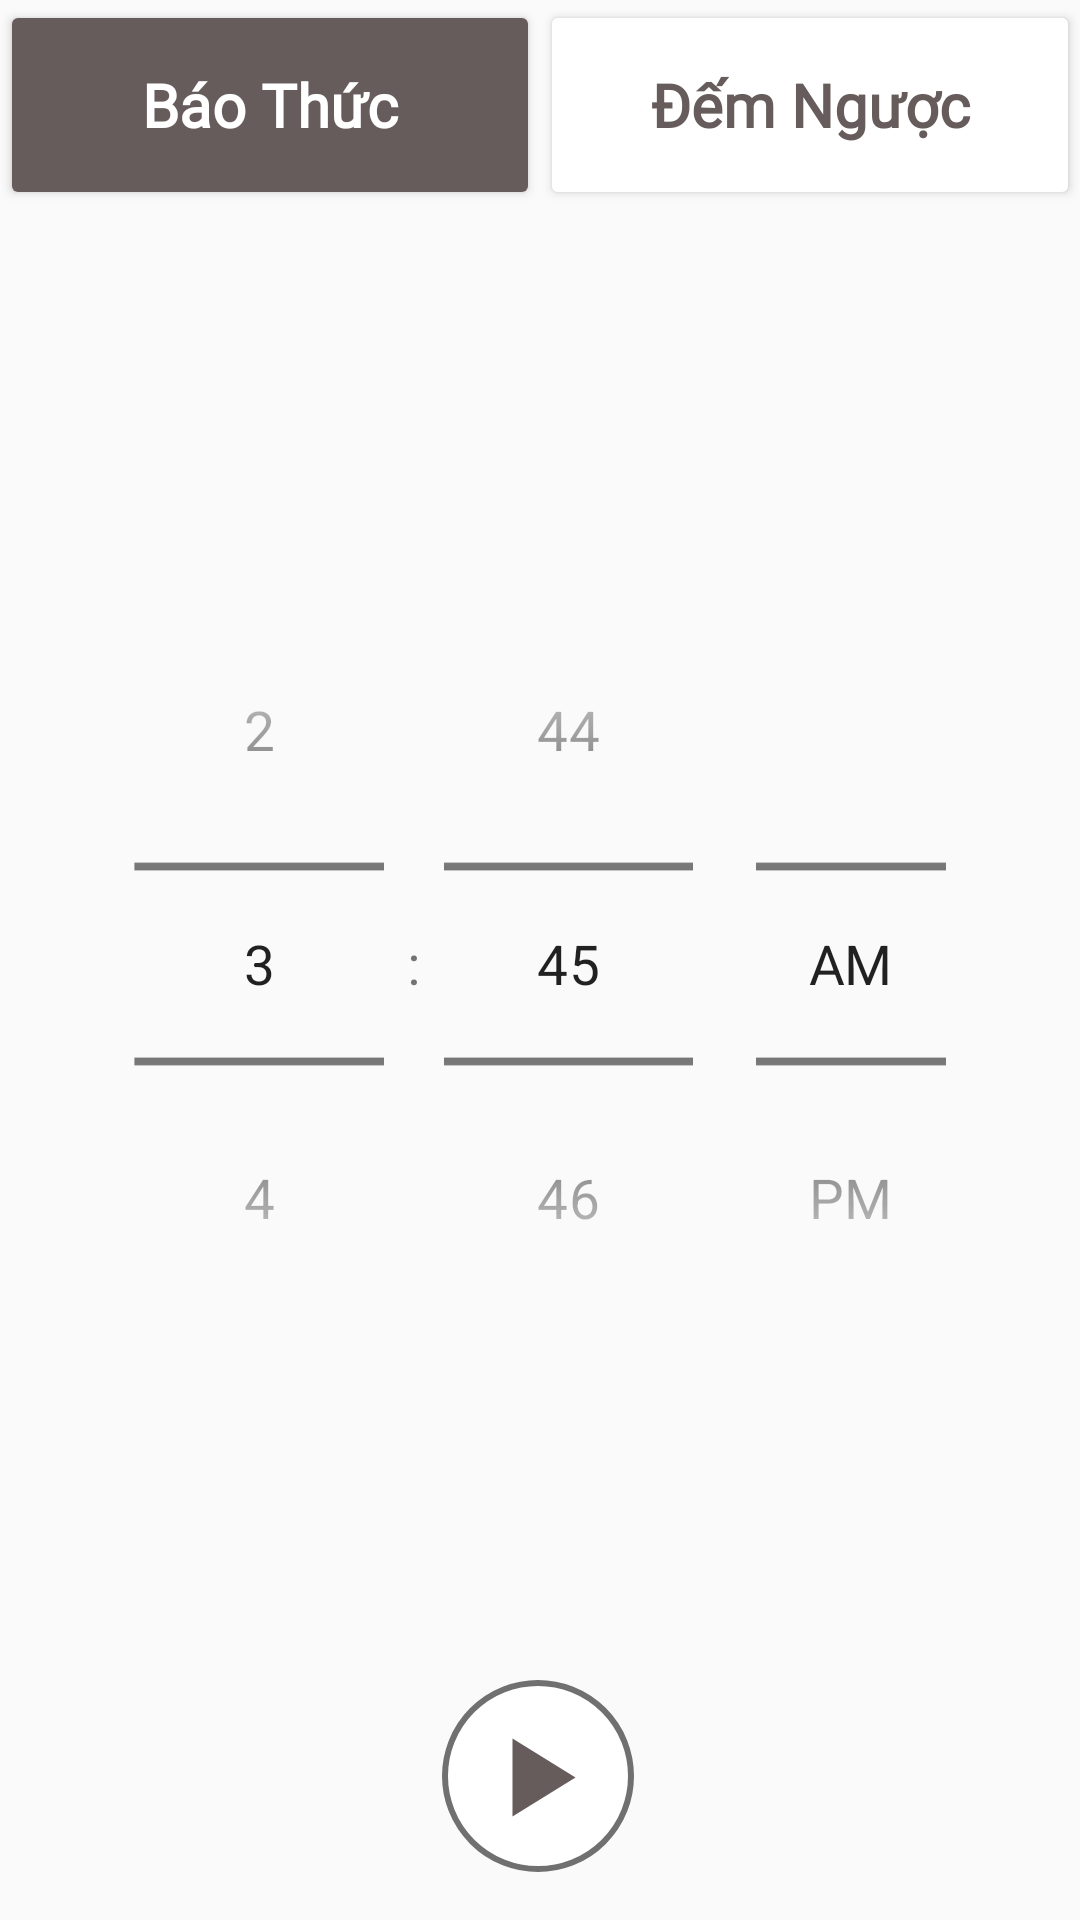

The Android layout XML behind this screen, and the referenced resources:
<!-- AndroidManifest.xml: application theme Theme.AlarmClock -->
<!-- res/layout/fragment_count_down.xml -->
<?xml version="1.0" encoding="utf-8"?>
<androidx.constraintlayout.widget.ConstraintLayout xmlns:android="http://schemas.android.com/apk/res/android"
    xmlns:app="http://schemas.android.com/apk/res-auto"
    xmlns:tools="http://schemas.android.com/tools"
    android:layout_width="match_parent"
    android:layout_height="match_parent"
    android:clickable="false"
    tools:context=".fragment.CountDown">

    <Button
        android:id="@+id/btn_baothuc2"
        android:layout_width="0dp"
        android:layout_height="70dp"
        android:backgroundTint="@color/color_main"
        android:fontFamily="@font/cabin_variablefont"
        android:text="@string/baothuc"
        android:textAllCaps="false"
        android:textColor="@android:color/white"
        android:textSize="20sp"
        android:textStyle="bold"
        app:layout_constraintEnd_toStartOf="@+id/btn_demnguoc2"
        app:layout_constraintHorizontal_bias="0.5"
        app:layout_constraintStart_toStartOf="parent"
        app:layout_constraintTop_toTopOf="parent" />

    <Button
        android:id="@+id/btn_demnguoc2"
        android:layout_width="0dp"
        android:layout_height="70dp"
        android:backgroundTint="@android:color/white"
        android:clickable="false"
        android:fontFamily="@font/cabin_variablefont"
        android:text="@string/demnguoc"
        android:textAllCaps="false"
        android:textColor="@color/color_main"
        android:textSize="20sp"
        android:textStyle="bold"
        app:layout_constraintEnd_toEndOf="parent"
        app:layout_constraintHorizontal_bias="0.5"
        app:layout_constraintStart_toEndOf="@+id/btn_baothuc2"
        app:layout_constraintTop_toTopOf="parent" />

    <ImageButton
        android:id="@+id/btn_play"
        android:layout_width="wrap_content"
        android:layout_height="wrap_content"
        android:layout_marginBottom="16dp"
        android:background="@drawable/play"
        android:visibility="visible"
        app:layout_constraintBottom_toBottomOf="parent"
        app:layout_constraintEnd_toEndOf="parent"
        app:layout_constraintHorizontal_bias="0.498"
        app:layout_constraintStart_toStartOf="parent"
        tools:ignore="SpeakableTextPresentCheck" />

    <ImageButton
        android:id="@+id/btn_stop"
        android:layout_width="wrap_content"
        android:layout_height="wrap_content"
        android:layout_marginBottom="16dp"
        android:background="@drawable/stop"
        android:visibility="gone"
        app:layout_constraintBottom_toBottomOf="parent"
        app:layout_constraintEnd_toEndOf="parent"
        app:layout_constraintHorizontal_bias="0.265"
        app:layout_constraintStart_toStartOf="parent"
        tools:ignore="SpeakableTextPresentCheck" />

    <ImageButton
        android:id="@+id/btn_pause"
        android:layout_width="wrap_content"
        android:layout_height="wrap_content"
        android:layout_marginBottom="16dp"
        android:background="@drawable/pause"
        android:visibility="gone"
        app:layout_constraintBottom_toBottomOf="parent"
        app:layout_constraintEnd_toEndOf="parent"
        app:layout_constraintHorizontal_bias="0.659"
        app:layout_constraintStart_toStartOf="parent"
        tools:ignore="SpeakableTextPresentCheck" />

    <ImageButton
        android:id="@+id/btn_resume"
        android:layout_width="wrap_content"
        android:layout_height="wrap_content"
        android:layout_marginBottom="16dp"
        android:background="@drawable/play"
        android:visibility="gone"
        app:layout_constraintBottom_toBottomOf="parent"
        app:layout_constraintEnd_toEndOf="parent"
        app:layout_constraintHorizontal_bias="0.659"
        app:layout_constraintStart_toStartOf="parent"
        tools:ignore="SpeakableTextPresentCheck" />

    <TimePicker
        android:id="@+id/time_countdown"
        android:layout_width="0dp"
        android:layout_height="wrap_content"
        android:layout_marginStart="60dp"
        android:layout_marginTop="8dp"
        android:layout_marginEnd="60dp"
        android:amPmBackgroundColor="@color/color_main"
        android:amPmTextColor="@color/color_main"
        android:animateLayoutChanges="false"
        android:clickable="true"
        android:orientation="horizontal"
        android:scaleX="1.3"
        android:scaleY="1.3"
        android:scrollbarSize="16dp"
        android:timePickerMode="spinner"
        android:visibility="visible"
        app:layout_constraintBottom_toBottomOf="parent"
        app:layout_constraintEnd_toEndOf="parent"
        app:layout_constraintHorizontal_bias="0.0"
        app:layout_constraintStart_toStartOf="parent"
        app:layout_constraintTop_toBottomOf="@+id/btn_baothuc2"
        app:layout_constraintVertical_bias="0.392" />

    <TextView
        android:id="@+id/timeLeft"
        android:layout_width="wrap_content"
        android:layout_height="wrap_content"
        android:fontFamily="@font/cabin_variablefont"
        android:textColor="@color/color_main"
        android:textSize="46sp"
        android:textStyle="bold"
        android:visibility="gone"
        app:layout_constraintBottom_toTopOf="@+id/btn_play"
        app:layout_constraintEnd_toEndOf="parent"
        app:layout_constraintHorizontal_bias="0.498"
        app:layout_constraintStart_toEndOf="@+id/time_countdown"
        app:layout_constraintTop_toBottomOf="@+id/btn_baothuc2"
        app:layout_constraintVertical_bias="0.371"
        tools:text="10:00" />
</androidx.constraintlayout.widget.ConstraintLayout>
<!-- resources referenced by this layout -->
<resources>
  <color name="color_main">#675C5C</color>
  <!-- drawable pause (drawable) -->
  <vector xmlns:android="http://schemas.android.com/apk/res/android"
      android:width="64dp"
      android:height="64dp"
      android:viewportWidth="64"
      android:viewportHeight="64">
    <path
        android:pathData="M32,32m-32,0a32,32 0,1 1,64 0a32,32 0,1 1,-64 0"
        android:strokeWidth="2"
        android:fillColor="#fff"
        android:strokeColor="#00000000"/>
    <path
        android:pathData="M32,32m-31,0a31,31 0,1 1,62 0a31,31 0,1 1,-62 0"
        android:strokeWidth="2"
        android:fillColor="#00000000"
        android:strokeColor="#707070"/>
    <path
        android:pathData="M22.5,20L22.5,44"
        android:strokeWidth="5"
        android:fillColor="#00000000"
        android:strokeColor="#707070"
        android:strokeLineCap="round"/>
    <path
        android:pathData="M41.5,20L41.5,44"
        android:strokeWidth="5"
        android:fillColor="#00000000"
        android:strokeColor="#707070"
        android:strokeLineCap="round"/>
  </vector>
  <!-- drawable play (drawable) -->
  <vector xmlns:android="http://schemas.android.com/apk/res/android"
      android:width="64dp"
      android:height="64dp"
      android:viewportWidth="64"
      android:viewportHeight="64">
    <path
        android:pathData="M32,32m-32,0a32,32 0,1 1,64 0a32,32 0,1 1,-64 0"
        android:strokeWidth="2"
        android:fillColor="#fff"
        android:strokeColor="#00000000"/>
    <path
        android:pathData="M32,32m-31,0a31,31 0,1 1,62 0a31,31 0,1 1,-62 0"
        android:strokeWidth="2"
        android:fillColor="#00000000"
        android:strokeColor="#707070"/>
    <path
        android:pathData="M44.5,32.5 L23.5,45.5L23.5,19.5Z"
        android:fillColor="#675c5c"/>
  </vector>
  <!-- drawable stop (drawable) -->
  <vector xmlns:android="http://schemas.android.com/apk/res/android"
      android:width="64dp"
      android:height="64dp"
      android:viewportWidth="64"
      android:viewportHeight="64">
    <path
        android:pathData="M32,32m-32,0a32,32 0,1 1,64 0a32,32 0,1 1,-64 0"
        android:strokeWidth="2"
        android:fillColor="#fff"
        android:strokeColor="#00000000"/>
    <path
        android:pathData="M32,32m-31,0a31,31 0,1 1,62 0a31,31 0,1 1,-62 0"
        android:strokeWidth="2"
        android:fillColor="#00000000"
        android:strokeColor="#707070"/>
    <path
        android:pathData="M25,18L39,18A7,7 0,0 1,46 25L46,39A7,7 0,0 1,39 46L25,46A7,7 0,0 1,18 39L18,25A7,7 0,0 1,25 18z"
        android:fillColor="#675c5c"/>
  </vector>
  <string name="baothuc">Báo Thức</string>
  <string name="demnguoc">Đếm Ngược</string>
  <style name="Theme.AlarmClock" parent="Theme.AppCompat.Light.NoActionBar">
          
          <item name="colorPrimary">@color/purple_500</item>
          <item name="colorPrimaryDark">@color/purple_700</item>
          <item name="colorAccent">@color/teal_200</item>
          
      </style>
  <color name="purple_500">#FF6200EE</color>
  <color name="purple_700">#FF3700B3</color>
  <color name="teal_200">#FF03DAC5</color>
</resources>
